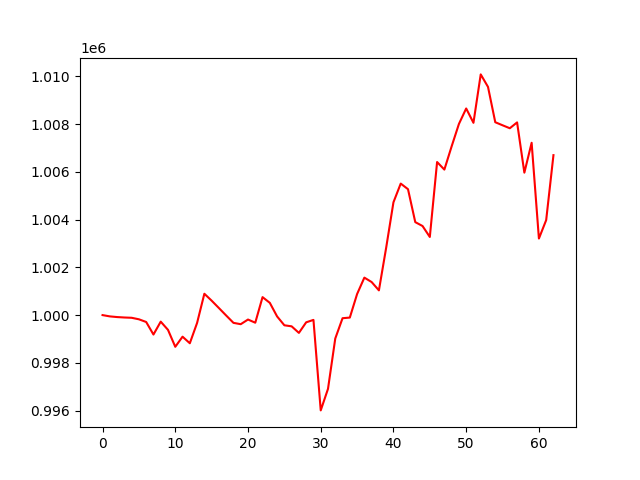

Data behind this chart, as committed beside it:
, 0
0, 1000000
1, 999946
2, 999918
3, 999900
4, 999888
5, 999824
6, 999711
7, 999185
8, 999725
9, 999381
10, 998671
11, 999096
12, 998820
13, 999672
14, 1000895
15, 1000605
16, 1000295
17, 999982
18, 999675
19, 999619
20, 999814
21, 999681
22, 1000753
23, 1000514
24, 999945
25, 999573
26, 999529
27, 999254
28, 999698
29, 999799
30, 996006
31, 996910
32, 999019
33, 999870
34, 999896
35, 1000882
36, 1001570
37, 1001385
38, 1001036
39, 1002827
40, 1004728
41, 1005512
42, 1005277
43, 1003896
44, 1003733
45, 1003274
46, 1006415
47, 1006098
48, 1007072
49, 1008009
50, 1008659
51, 1008058
52, 1010087
53, 1009564
54, 1008083
55, 1007955
56, 1007831
57, 1008076
58, 1005969
59, 1007221
... 3 more rows
